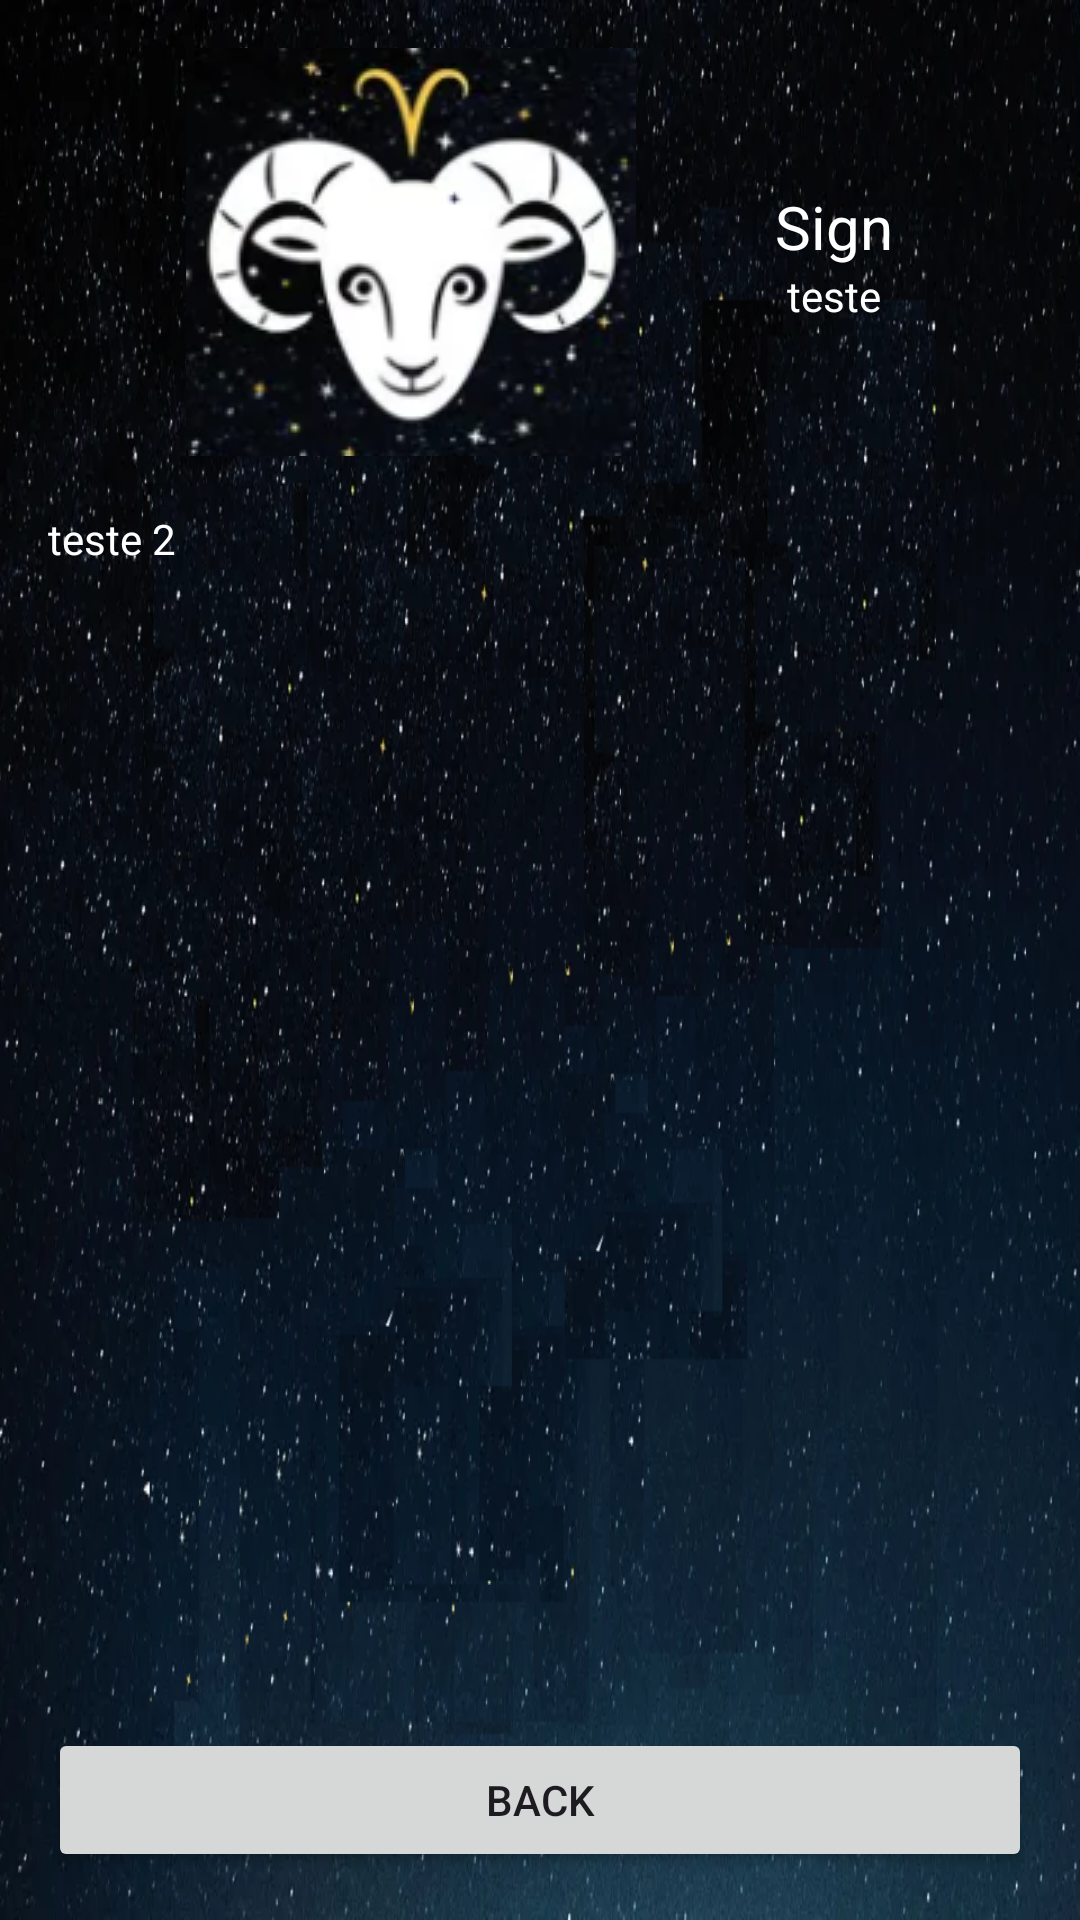

The Android layout XML behind this screen, and the referenced resources:
<!-- AndroidManifest.xml: application theme Theme.AstroSphere -->
<!-- res/layout/activity_third.xml -->
<?xml version="1.0" encoding="utf-8"?>
<LinearLayout xmlns:android="http://schemas.android.com/apk/res/android"
    xmlns:app="http://schemas.android.com/apk/res-auto"
    xmlns:tools="http://schemas.android.com/tools"
    android:layout_width="match_parent"
    android:layout_height="match_parent"
    android:background="@drawable/bg2"

    android:orientation="vertical"
    tools:context=".ThirdActivity">

    <LinearLayout
        android:layout_margin="16dp"
        android:orientation="vertical"
        android:layout_width="match_parent"
        android:layout_height="match_parent">

    <LinearLayout
        android:layout_width="match_parent"
        android:layout_height="wrap_content"
        android:orientation="horizontal">

        <ImageView
            android:id="@+id/imageView2"
            android:layout_width="wrap_content"
            android:layout_height="wrap_content"
            android:layout_marginStart="46dp"
            android:layout_marginBottom="2dp"
            app:layout_constraintBottom_toBottomOf="@+id/period"
            app:layout_constraintStart_toStartOf="parent"
            app:srcCompat="@drawable/_01_aries" />

        <LinearLayout
            android:layout_gravity="center"
            android:orientation="vertical"
            android:layout_width="match_parent"
            android:layout_height="wrap_content">

        <TextView
            android:layout_gravity="center"
            android:gravity="center"
            android:id="@+id/sign"
            android:layout_width="match_parent"
            android:layout_height="wrap_content"
            android:text="Sign"
            android:textColor="@color/white"
            android:textSize="20sp" />
        <TextView
            android:gravity="center"
            android:textColor="@color/white"
            android:id="@+id/period"
            android:layout_gravity="center"
            android:layout_width="match_parent"
            android:layout_height="wrap_content"
            android:text="teste" />
        </LinearLayout>
    </LinearLayout>



    <TextView
        android:layout_marginTop="16dp"
        android:layout_marginBottom="16dp"
        android:id="@+id/sign_description"
        android:layout_width="match_parent"
        android:layout_height="0dp"
        android:layout_weight="1"
        android:text="teste 2"
        android:textColor="@color/white"/>

    <Button
        android:id="@+id/BackButton"
        android:layout_width="match_parent"
        android:layout_height="wrap_content"
        android:text="@string/back_button" />
    </LinearLayout>
</LinearLayout>
<!-- resources referenced by this layout -->
<resources>
  <color name="white">#FFFFFFFF</color>
  <!-- drawable _01_aries: png bitmap (drawable, 34678 bytes) -->
  <!-- drawable bg2: png bitmap (drawable, 581838 bytes) -->
  <string name="back_button">Back</string>
  <style name="Theme.AstroSphere" parent="Base.Theme.AstroSphere" />
  <style name="Base.Theme.AstroSphere" parent="Theme.Material3.DayNight.NoActionBar">
          
          
      </style>
</resources>
